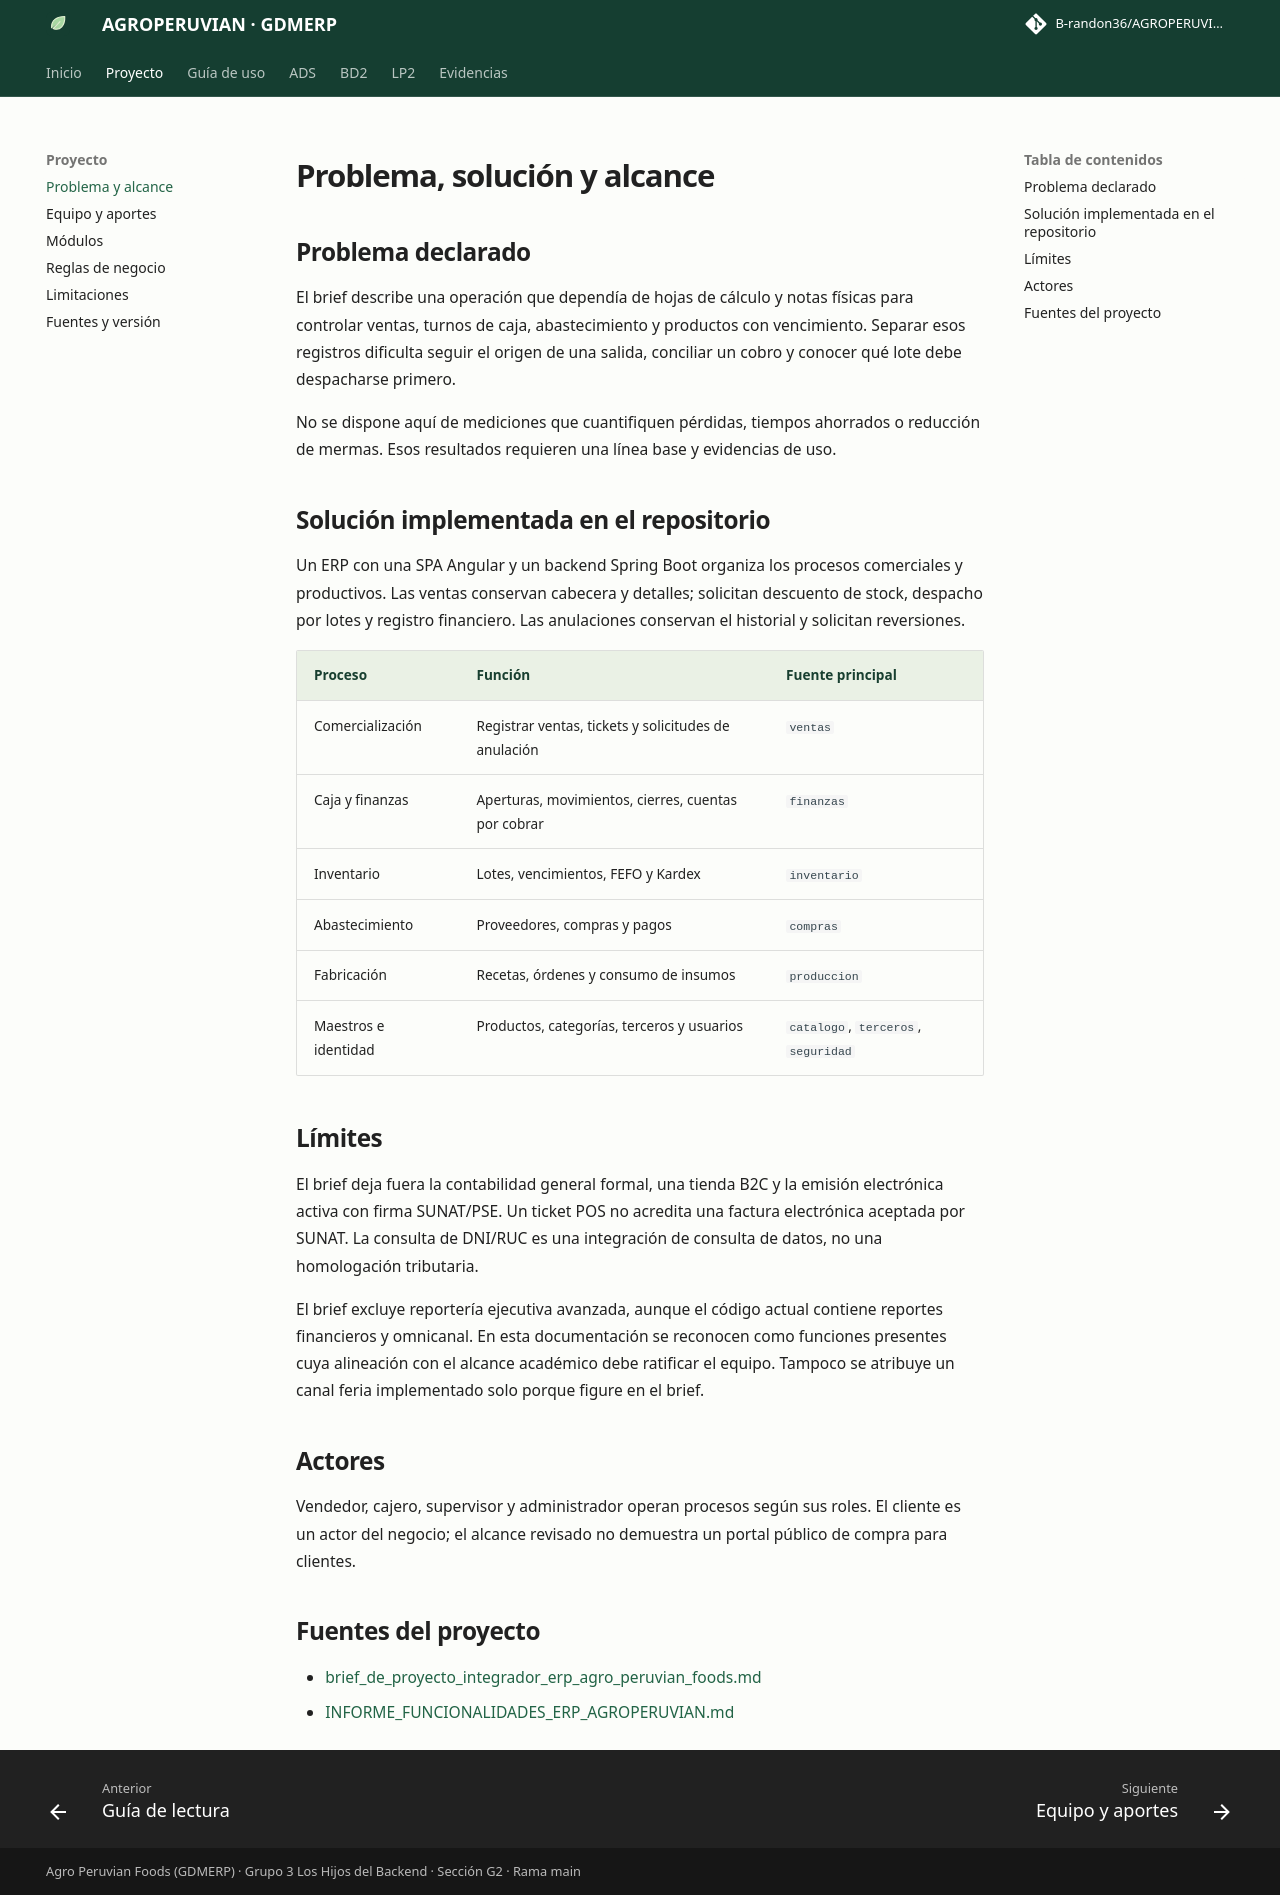

repository: B-randon36/AGROPERUVIANac · page: proyecto/alcance.html · generator: mkdocs

# Problema, solución y alcance

## Problema declarado

El brief describe una operación que dependía de hojas de cálculo y notas físicas para controlar ventas, turnos de caja, abastecimiento y productos con vencimiento. Separar esos registros dificulta seguir el origen de una salida, conciliar un cobro y conocer qué lote debe despacharse primero.

No se dispone aquí de mediciones que cuantifiquen pérdidas, tiempos ahorrados o reducción de mermas. Esos resultados requieren una línea base y evidencias de uso.

## Solución implementada en el repositorio

Un ERP con una SPA Angular y un backend Spring Boot organiza los procesos comerciales y productivos. Las ventas conservan cabecera y detalles; solicitan descuento de stock, despacho por lotes y registro financiero. Las anulaciones conservan el historial y solicitan reversiones.

| Proceso | Función | Fuente principal |
|---|---|---|
| Comercialización | Registrar ventas, tickets y solicitudes de anulación | `ventas` |
| Caja y finanzas | Aperturas, movimientos, cierres, cuentas por cobrar | `finanzas` |
| Inventario | Lotes, vencimientos, FEFO y Kardex | `inventario` |
| Abastecimiento | Proveedores, compras y pagos | `compras` |
| Fabricación | Recetas, órdenes y consumo de insumos | `produccion` |
| Maestros e identidad | Productos, categorías, terceros y usuarios | `catalogo`, `terceros`, `seguridad` |

## Límites

El brief deja fuera la contabilidad general formal, una tienda B2C y la emisión electrónica activa con firma SUNAT/PSE. Un ticket POS no acredita una factura electrónica aceptada por SUNAT. La consulta de DNI/RUC es una integración de consulta de datos, no una homologación tributaria.

El brief excluye reportería ejecutiva avanzada, aunque el código actual contiene reportes financieros y omnicanal. En esta documentación se reconocen como funciones presentes cuya alineación con el alcance académico debe ratificar el equipo. Tampoco se atribuye un canal feria implementado solo porque figure en el brief.

## Actores

Vendedor, cajero, supervisor y administrador operan procesos según sus roles. El cliente es un actor del negocio; el alcance revisado no demuestra un portal público de compra para clientes.

## Fuentes del proyecto

- [brief_de_proyecto_integrador_erp_agro_peruvian_foods.md](https://github.com/B-randon36/AGROPERUVIANac/blob/41bd74a00342e5b28bb793a9bdc7221e3919fc3a/brief_de_proyecto_integrador_erp_agro_peruvian_foods.md)
- [INFORME_FUNCIONALIDADES_ERP_AGROPERUVIAN.md](https://github.com/B-randon36/AGROPERUVIANac/blob/41bd74a00342e5b28bb793a9bdc7221e3919fc3a/INFORME_FUNCIONALIDADES_ERP_AGROPERUVIAN.md)
